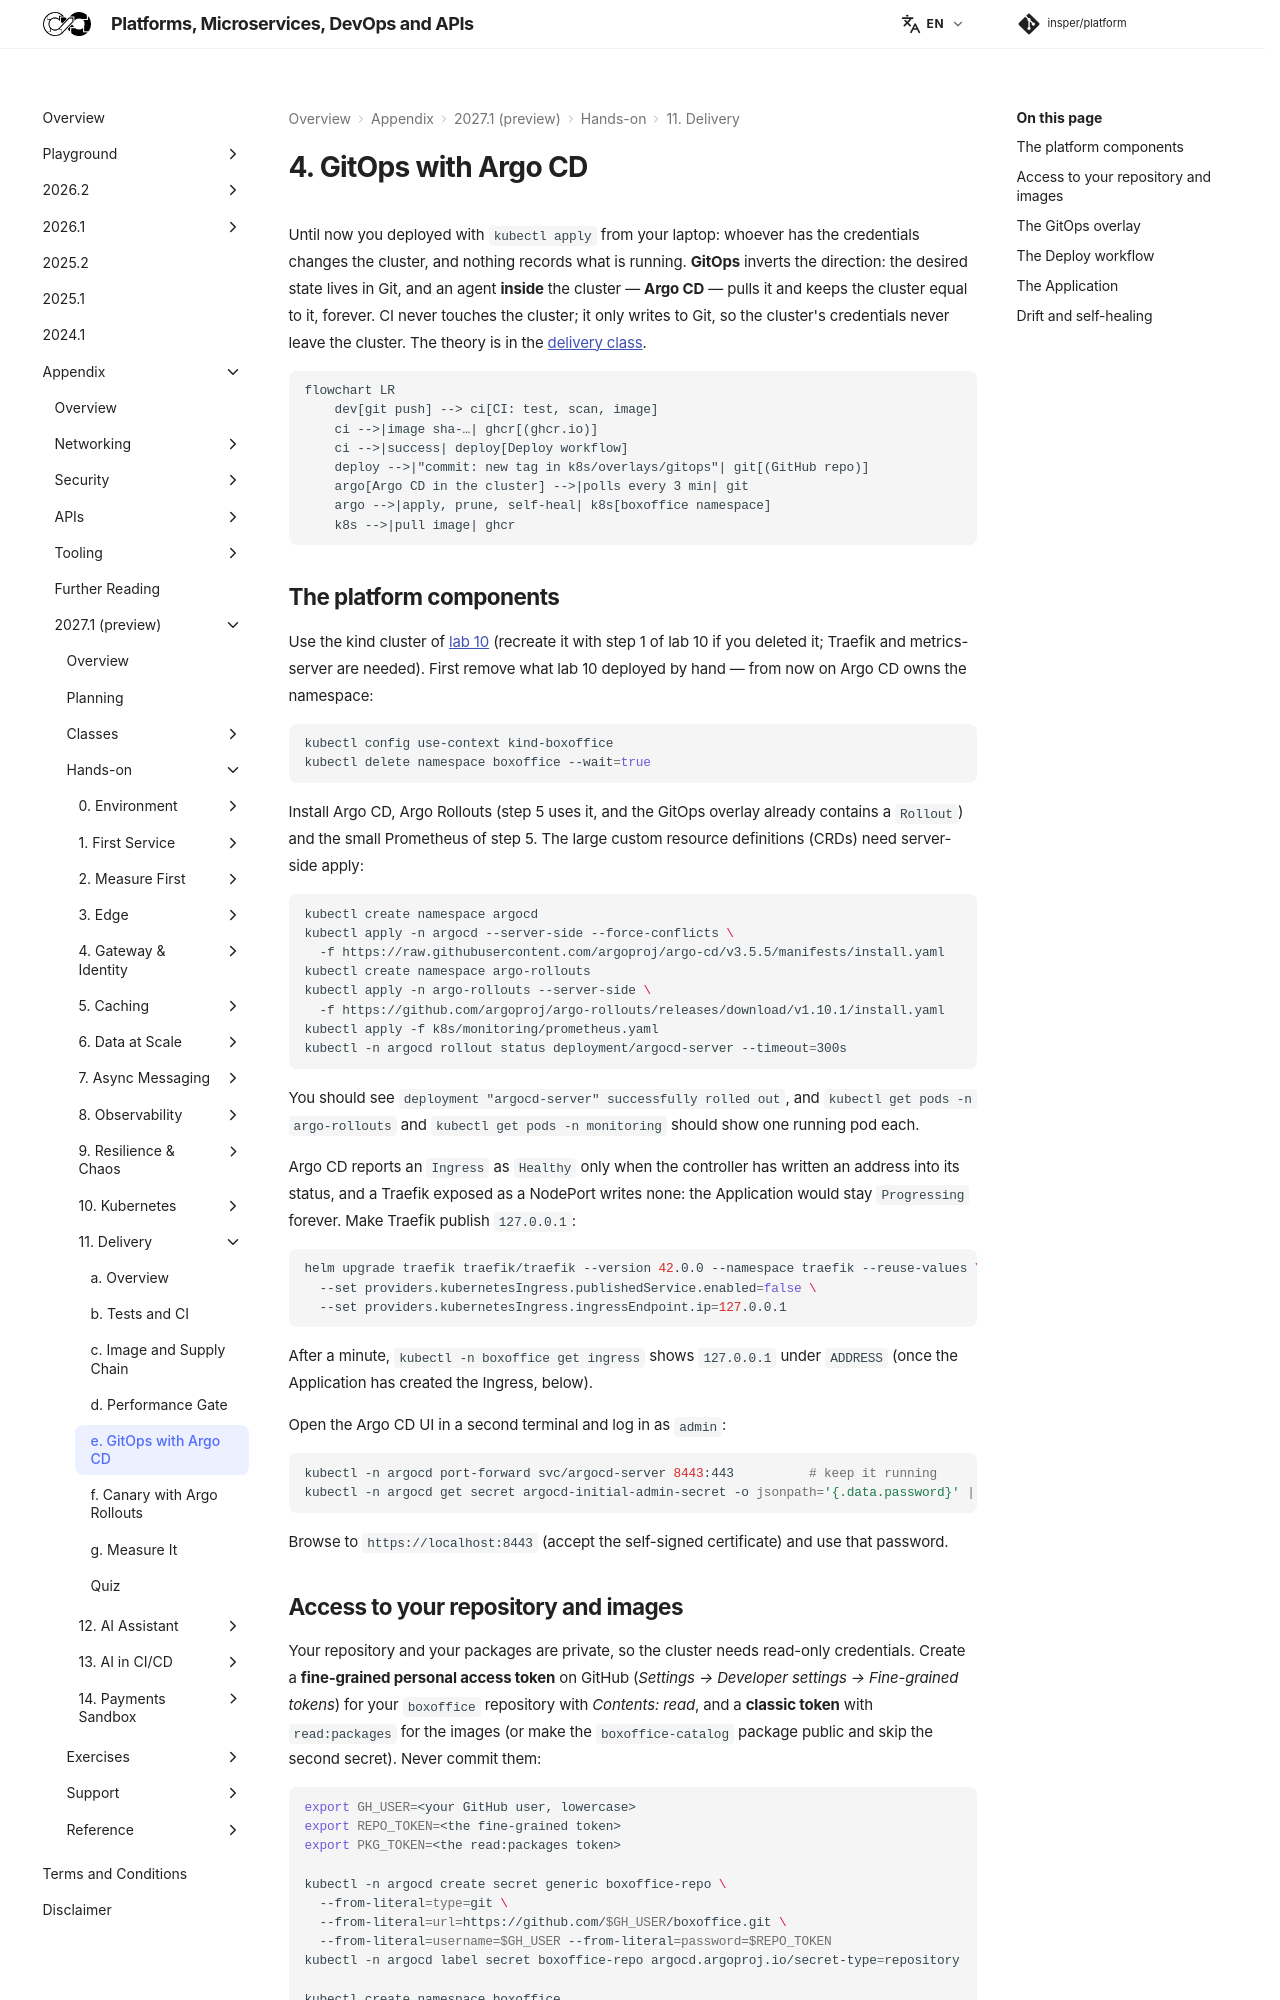

repository: Insper/platform · page: 2027.1/hands-on/11/gitops/index.html · generator: mkdocs

# 4. GitOps with Argo CD

Until now you deployed with `kubectl apply` from your laptop: whoever has the credentials changes the
cluster, and nothing records what is running. **GitOps** inverts the direction: the desired state
lives in Git, and an agent **inside** the cluster — **Argo CD** — pulls it and keeps the cluster equal
to it, forever. CI never touches the cluster; it only writes to Git, so the cluster's credentials never leave the cluster. The theory is in the
[delivery class](../../../classes/cloud-native/delivery/index.md).

``` diagram-sim
flowchart LR
    dev[git push] --> ci[CI: test, scan, image]
    ci -->|image sha-…| ghcr[(ghcr.io)]
    ci -->|success| deploy[Deploy workflow]
    deploy -->|"commit: new tag in k8s/overlays/gitops"| git[(GitHub repo)]
    argo[Argo CD in the cluster] -->|polls every 3 min| git
    argo -->|apply, prune, self-heal| k8s[boxoffice namespace]
    k8s -->|pull image| ghcr
```
